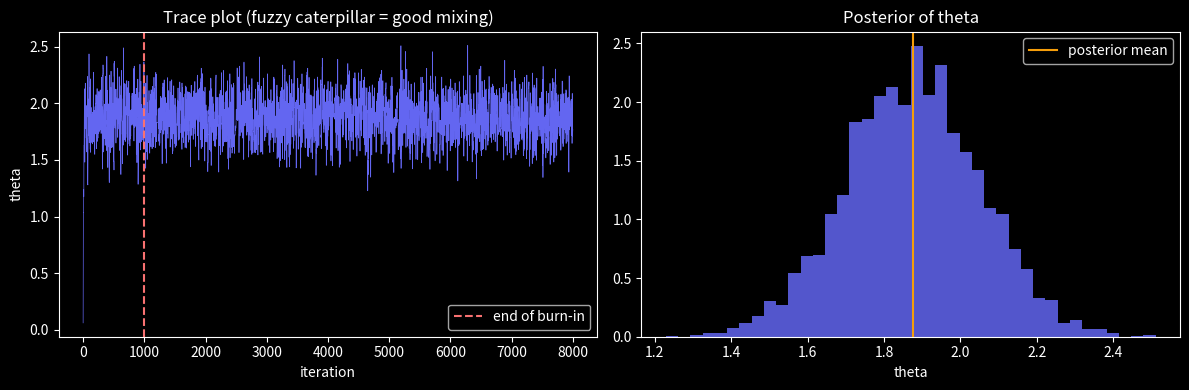
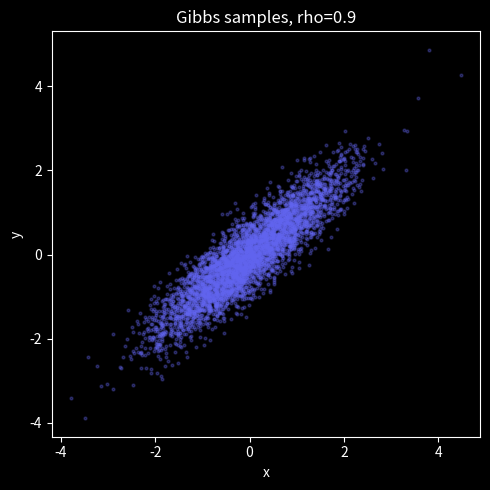

Here is the Python script that generated these plots, in order: (Note: this script raises an exception after producing the figures.)
import numpy as np
import matplotlib.pyplot as plt
plt.style.use('dark_background')
rng = np.random.default_rng(0)

# Data: 30 points from N(2, 1). Prior on theta: N(0, 10^2).
data = rng.normal(2.0, 1.0, 30)

def log_posterior(theta, data, sigma=1.0, prior_sd=10.0):
    log_lik   = -0.5 * np.sum((data - theta)**2) / sigma**2
    log_prior = -0.5 * theta**2 / prior_sd**2
    return log_lik + log_prior

def metropolis(log_post, init, n_steps, proposal_sd, seed=0):
    rng_local = np.random.default_rng(seed)
    theta = init
    lp = log_post(theta)
    chain = np.empty(n_steps)
    accepts = 0
    for t in range(n_steps):
        cand = theta + rng_local.normal(0, proposal_sd)
        lp_cand = log_post(cand)
        # symmetric proposal -> ratio is just exp(lp_cand - lp)
        if np.log(rng_local.random()) < lp_cand - lp:
            theta, lp = cand, lp_cand
            accepts += 1
        chain[t] = theta
    return chain, accepts / n_steps

chain, acc = metropolis(lambda th: log_posterior(th, data), init=0.0,
                        n_steps=8000, proposal_sd=0.5)
burn = 1000
posterior = chain[burn:]
print(f"Acceptance rate     = {acc:.2f}")
print(f"Posterior mean theta= {posterior.mean():.3f}  (data mean = {data.mean():.3f})")
print(f"95% credible interval = {np.percentile(posterior, [2.5, 97.5]).round(3)}")

fig, ax = plt.subplots(1, 2, figsize=(12, 4))
ax[0].plot(chain, color='#6366f1', lw=0.5)
ax[0].axvline(burn, color='#f87171', ls='--', label='end of burn-in')
ax[0].set_title('Trace plot (fuzzy caterpillar = good mixing)')
ax[0].set_xlabel('iteration'); ax[0].set_ylabel('theta'); ax[0].legend()

ax[1].hist(posterior, bins=40, color='#6366f1', alpha=0.85, density=True)
ax[1].axvline(posterior.mean(), color='#f59e0b', label='posterior mean')
ax[1].set_title('Posterior of theta'); ax[1].set_xlabel('theta'); ax[1].legend()
plt.tight_layout(); plt.show()

for psd in [0.02, 0.1, 0.5, 2.0, 10.0]:
    ch, acc = metropolis(lambda th: log_posterior(th, data), 0.0, 5000, psd)
    print(f"proposal_sd={psd:>5}:  acceptance={acc:.2f}   posterior_sd_est={ch[1000:].std():.3f}")
print("\nMid-range proposal_sd gives a healthy acceptance rate and the right posterior spread.")

rho = 0.9   # strong correlation
def gibbs_bivariate(n_steps, rho, seed=1):
    rng_local = np.random.default_rng(seed)
    x, y = 0.0, 0.0
    out = np.empty((n_steps, 2))
    cond_sd = np.sqrt(1 - rho**2)
    for t in range(n_steps):
        x = rng_local.normal(rho * y, cond_sd)   # x | y
        y = rng_local.normal(rho * x, cond_sd)   # y | x
        out[t] = (x, y)
    return out

samples = gibbs_bivariate(5000, rho)[500:]
print(f"Empirical correlation = {np.corrcoef(samples.T)[0,1]:.3f}  (target {rho})")

plt.figure(figsize=(5, 5))
plt.scatter(samples[:,0], samples[:,1], s=4, alpha=0.3, color='#6366f1')
plt.title(f'Gibbs samples, rho={rho}'); plt.xlabel('x'); plt.ylabel('y')
plt.tight_layout(); plt.show()

def gelman_rubin(chains):
    """chains: (m, n) array of m chains each length n. Returns R-hat."""
    m, n = chains.shape
    chain_means = chains.mean(axis=1)
    B = n * chain_means.var(ddof=1)                  # between-chain
    W = chains.var(axis=1, ddof=1).mean()            # within-chain
    var_hat = (n - 1)/n * W + B/n
    return np.sqrt(var_hat / W)

def effective_sample_size(x, max_lag=200):
    x = x - x.mean()
    n = len(x)
    var = np.dot(x, x) / n
    ess_sum = 0.0
    for k in range(1, min(max_lag, n)):
        rho_k = np.dot(x[:-k], x[k:]) / (n * var)
        if rho_k < 0:   # standard truncation when autocorrelation goes negative
            break
        ess_sum += rho_k
    return n / (1 + 2 * ess_sum)

# 4 dispersed chains for theta
starts = [-8, -3, 3, 8]
chains = np.array([metropolis(lambda th: log_posterior(th, data), s, 5000, 0.5, seed=i)[1000:]
                   for i, s in enumerate(starts)])
print(f"R-hat = {gelman_rubin(chains):.4f}  (want < 1.01)")
for i, c in enumerate(chains):
    print(f"  chain {i}: length={len(c)}  ESS={effective_sample_size(c):.0f}")

def sample_beta_posterior(k, n, n_steps=8000, proposal_sd=0.3, seed=0):
    """MH on logit(p) for a Beta(2,2) prior + Binomial likelihood."""
    def log_post(p):
        if p <= 0 or p >= 1:
            return -np.inf
        log_lik   = k*np.log(p) + (n-k)*np.log(1-p)
        log_prior = (2-1)*np.log(p) + (2-1)*np.log(1-p)   # Beta(2,2)
        return log_lik + log_prior
    # TODO(you): random-walk Metropolis on theta=logit(p); transform back with sigmoid;
    # return the chain of p values (after burn-in)
    return ...

k, n = 7, 10
chain_p = sample_beta_posterior(k, n)
if chain_p is not None:
    print(f"MH posterior mean p = {np.mean(chain_p):.4f}")
    print(f"Analytic mean       = {(k+2)/(n+4):.4f}")
